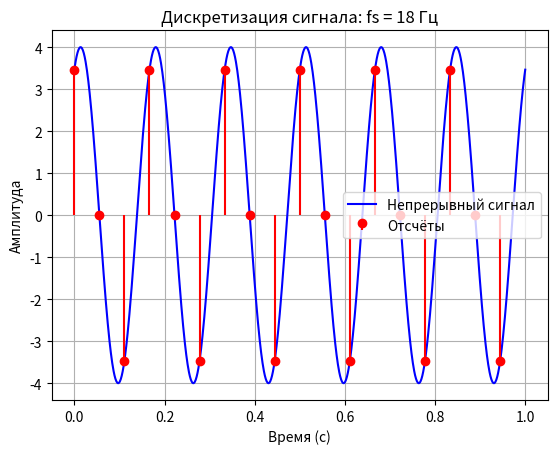
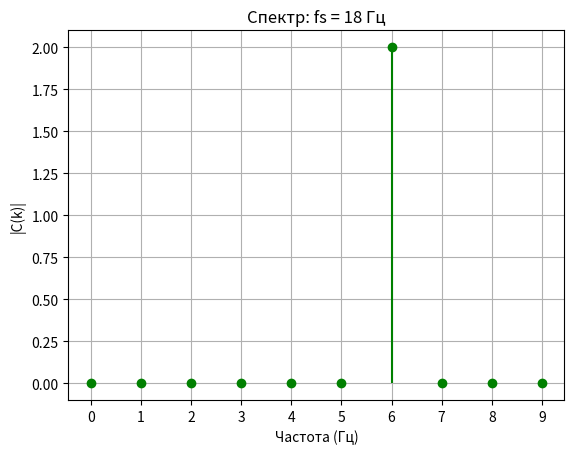
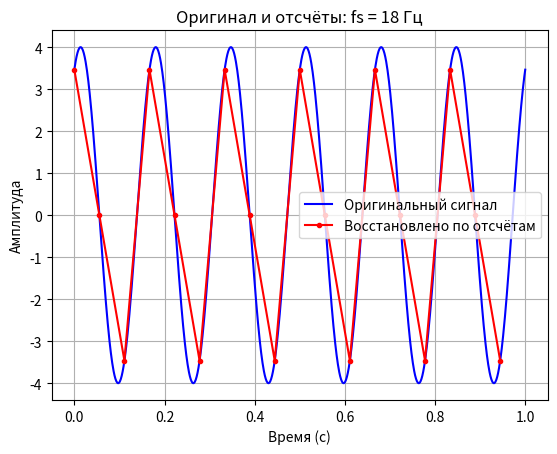
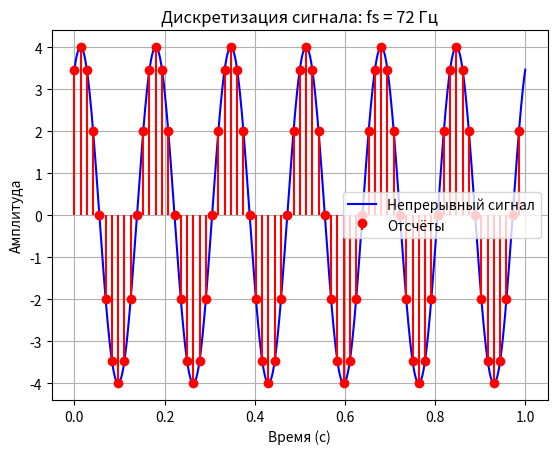
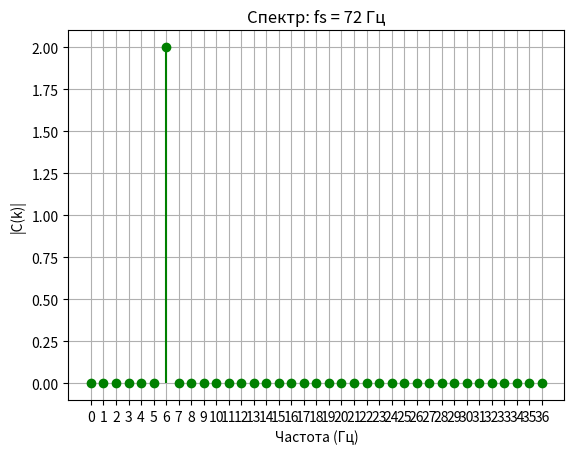
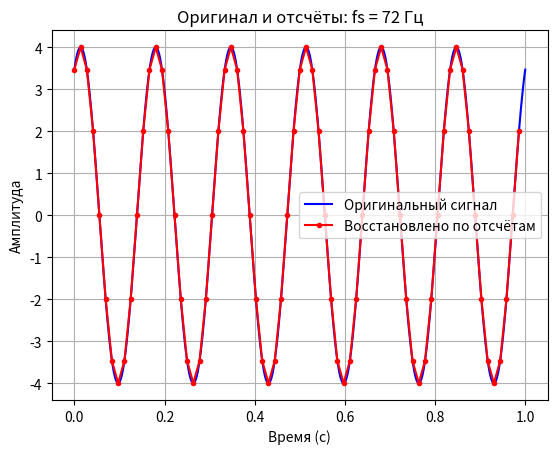

The script that saved these images, in order:
import numpy as np
import matplotlib.pyplot as plt

t = np.linspace(0 ,1, 1000)
f = 6
fs_values = [3 * f, 12 * f]
y = 4 * np.sin(2 * np.pi * f * t + np.pi / 3)
for fs in fs_values:
    sample_t = []
    sample_y = []
    for i in range(0, fs):
        ti = i/fs
        yi = 4 * np.sin(2 * np.pi * f * ti + np.pi / 3)
        sample_t.append(ti)
        sample_y.append(yi)
    print(f"\nЧастота дискретизации: {fs} Гц")
    print("Отсчёты времени:")
    print(*sample_t, '\n')
    print("Отсчёты сигнала:")
    print(*sample_y, '\n')
    N = len(sample_y)
    spectrum = []
    for x in range(N):
        sum_real = 0
        sum_imag = 0
        for n in range(N):
            alpha = 2 * np.pi * x * n / N
            real_val = sample_y[n] * np.cos(alpha)
            imag_val = sample_y[n] * (-np.sin(alpha))
            sum_real += real_val
            sum_imag += imag_val
        spectrum.append(complex(sum_real, sum_imag))
    amplitudes = [abs(k)/(N) for k in spectrum]
    freq = np.arange(N) * (fs / N)
    print("Частоты:")
    print(freq)
    print("Амплитуды спектра:")
    print(amplitudes)
    porog = max(amplitudes) * 0.1
    sush_freq = [fr for fr, a in zip(freq[:N//2 + 1], amplitudes[:N//2 + 1]) if a > porog]
    print("Значимые частоты:")
    print(sush_freq)
    print("Ширина спектра (0...f):", max(sush_freq) - min(sush_freq), "Гц")
    total_bytes = N * np.dtype(np.float64).itemsize
    print("Объём массива float64 (байт):", total_bytes)

    plt.figure()
    plt.plot(t, y, 'b-', label='Непрерывный сигнал')
    plt.stem(sample_t, sample_y, linefmt='-r', markerfmt='ro', basefmt=' ', label='Отсчёты')
    plt.title(f'Дискретизация сигнала: fs = {fs} Гц')
    plt.xlabel('Время (с)')
    plt.ylabel('Амплитуда')
    plt.legend()
    plt.grid(True)

    plt.figure()
    plt.stem(freq[:N//2 + 1], amplitudes[:N//2 + 1], linefmt='-g', markerfmt='go', basefmt=' ')
    plt.title(f'Спектр: fs = {fs} Гц')
    plt.xlabel('Частота (Гц)')
    plt.ylabel('|C(k)|')
    plt.xticks(freq[:N//2 + 1])
    plt.grid(True)

    plt.figure()
    plt.plot(t, y, 'b-', label='Оригинальный сигнал')
    plt.plot(sample_t, sample_y, 'r.-', label='Восстановлено по отсчётам')
    plt.title(f'Оригинал и отсчёты: fs = {fs} Гц')
    plt.xlabel('Время (с)')
    plt.ylabel('Амплитуда')
    plt.legend()
    plt.grid(True)
plt.show()
